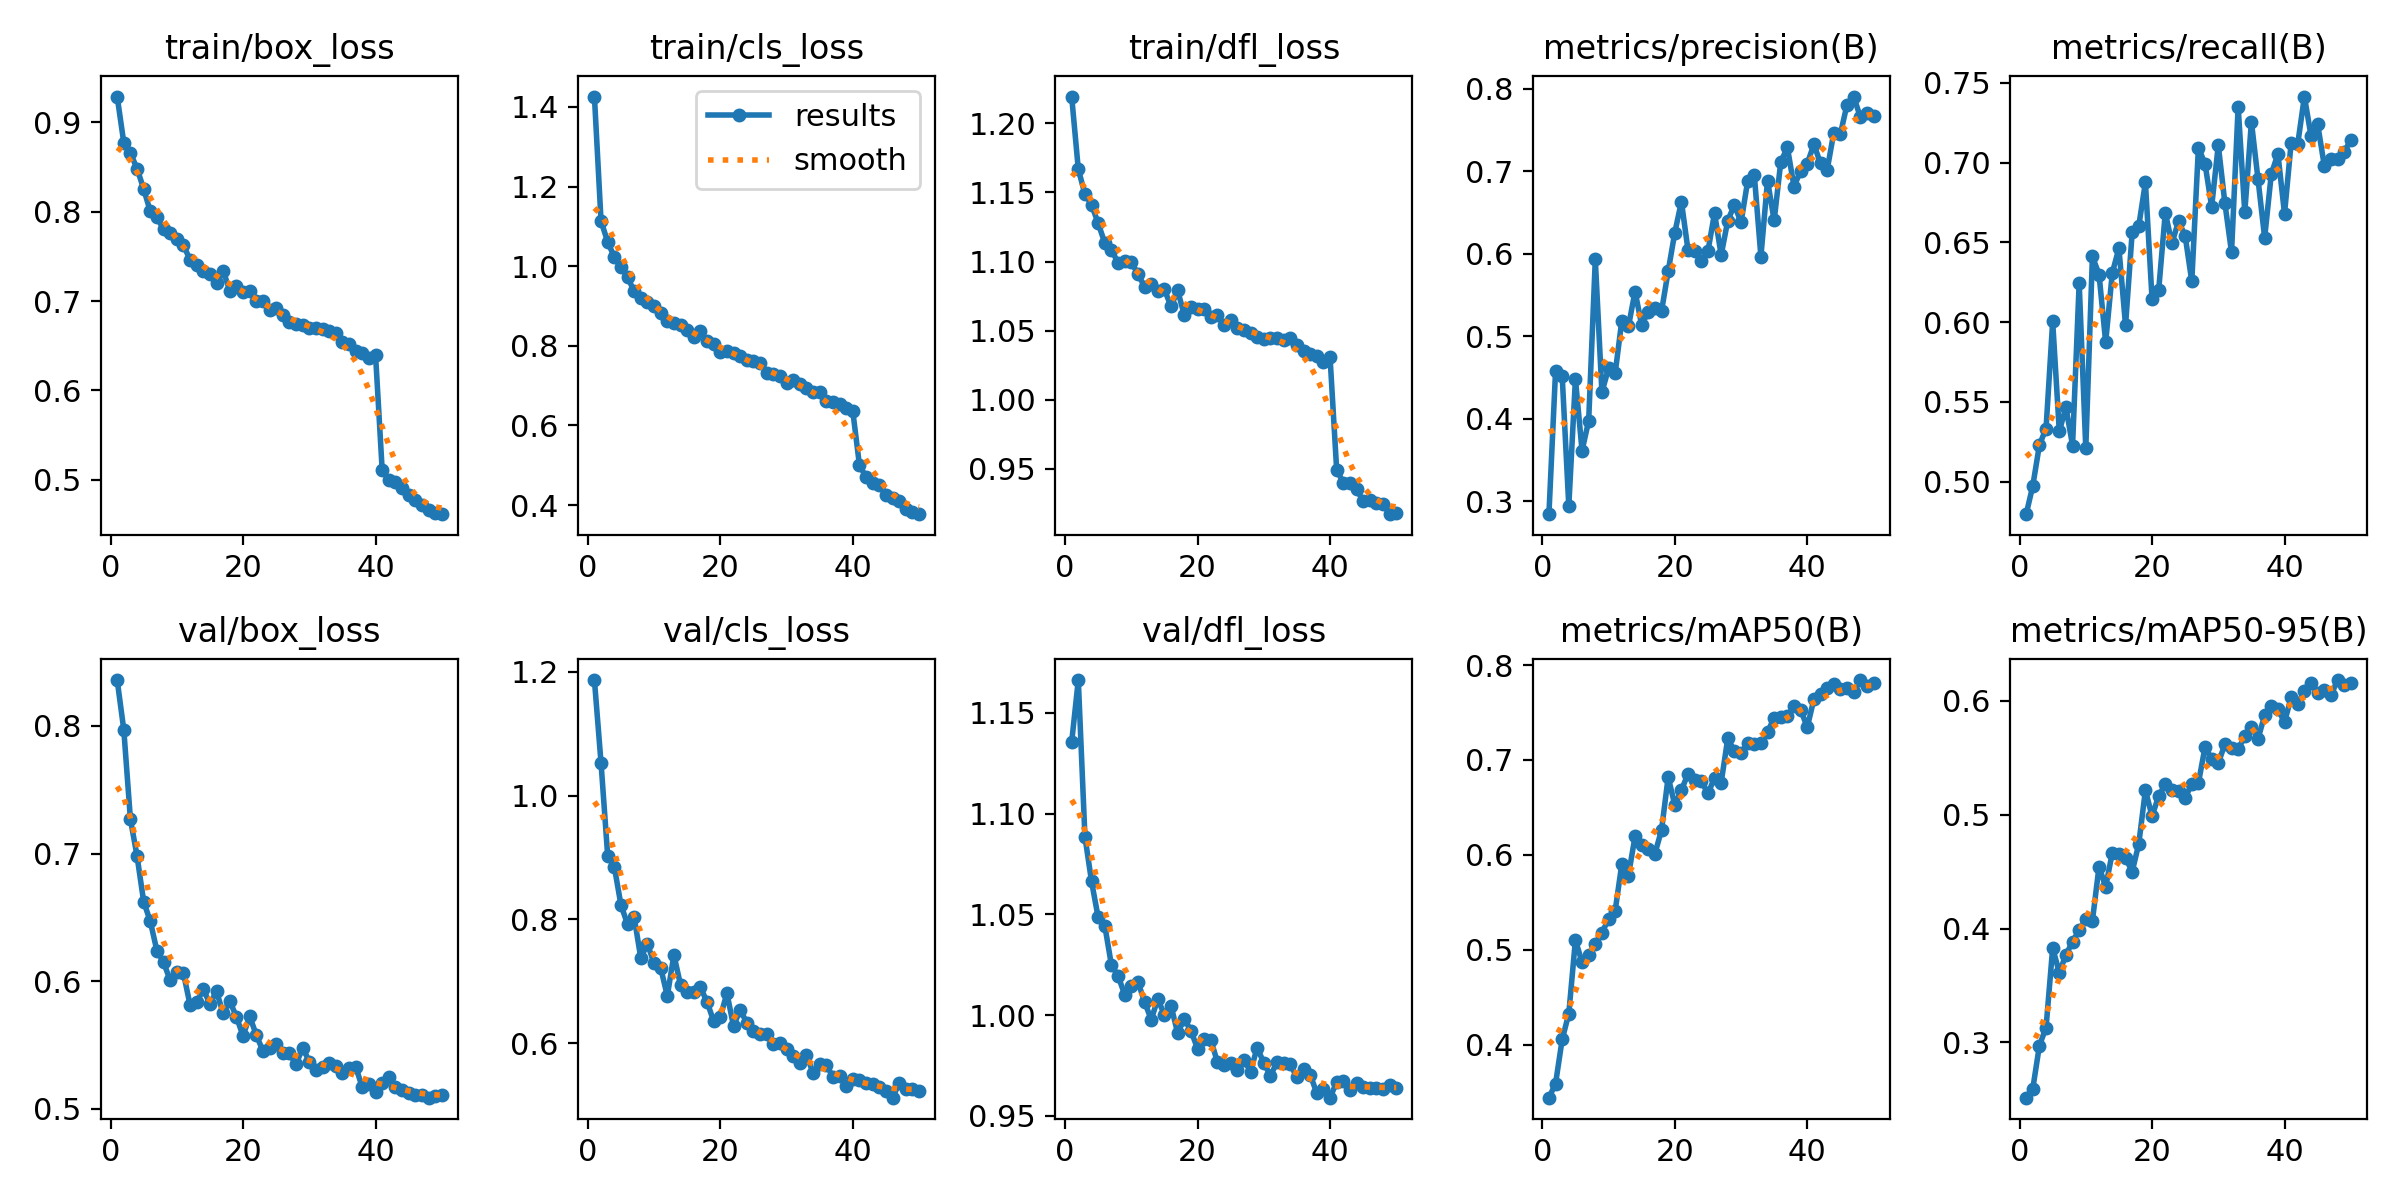

Values plotted in this chart, from the file beside it:
epoch, time, train/box_loss, train/cls_loss, train/dfl_loss, metrics/precision(B), metrics/recall(B), metrics/mAP50(B), metrics/mAP50-95(B), val/box_loss, val/cls_loss, val/dfl_loss, lr/pg0, lr/pg1, lr/pg2
1, 111.8, 0.9287, 1.426, 1.219, 0.2841, 0.4795, 0.3443, 0.2514, 0.8359, 1.187, 1.136, 0.0003024, 0.0003024, 0.0003024
2, 164, 0.8769, 1.113, 1.167, 0.4575, 0.4974, 0.3591, 0.2593, 0.7969, 1.053, 1.166, 0.0005934, 0.0005934, 0.0005934
3, 279.5, 0.8654, 1.061, 1.149, 0.452, 0.5229, 0.4056, 0.2972, 0.7268, 0.9031, 1.089, 0.0008724, 0.0008724, 0.0008724
4, 392.4, 0.8481, 1.023, 1.141, 0.294, 0.5332, 0.4329, 0.313, 0.698, 0.8854, 1.066, 0.000855, 0.000855, 0.000855
5, 507.6, 0.8253, 0.9971, 1.128, 0.448, 0.6004, 0.5103, 0.3829, 0.6623, 0.8237, 1.049, 0.000837, 0.000837, 0.000837
6, 618.8, 0.8002, 0.9728, 1.113, 0.3611, 0.5315, 0.4869, 0.3613, 0.6468, 0.7922, 1.044, 0.000819, 0.000819, 0.000819
7, 714.9, 0.7935, 0.9366, 1.109, 0.3973, 0.5466, 0.495, 0.3769, 0.6238, 0.8036, 1.025, 0.000801, 0.000801, 0.000801
8, 818.8, 0.7804, 0.9209, 1.099, 0.5929, 0.5226, 0.5061, 0.3883, 0.6149, 0.7376, 1.02, 0.000783, 0.000783, 0.000783
9, 922.2, 0.7755, 0.9097, 1.101, 0.4319, 0.6246, 0.5182, 0.3988, 0.6005, 0.7606, 1.01, 0.000765, 0.000765, 0.000765
10, 1022, 0.7693, 0.8996, 1.1, 0.4609, 0.5208, 0.5322, 0.4088, 0.607, 0.7292, 1.014, 0.000747, 0.000747, 0.000747
11, 1125, 0.7626, 0.8821, 1.091, 0.455, 0.6411, 0.5412, 0.407, 0.6064, 0.722, 1.017, 0.000729, 0.000729, 0.000729
12, 1226, 0.746, 0.8627, 1.082, 0.5187, 0.6298, 0.5903, 0.4545, 0.5814, 0.6763, 1.007, 0.000711, 0.000711, 0.000711
13, 1329, 0.7408, 0.8565, 1.083, 0.5117, 0.5874, 0.5783, 0.4367, 0.5833, 0.7426, 0.9979, 0.000693, 0.000693, 0.000693
14, 1434, 0.7333, 0.8516, 1.078, 0.554, 0.6308, 0.6194, 0.4666, 0.5935, 0.694, 1.008, 0.000675, 0.000675, 0.000675
15, 1538, 0.7306, 0.8395, 1.08, 0.5137, 0.6463, 0.61, 0.4659, 0.5823, 0.683, 1, 0.000657, 0.000657, 0.000657
16, 1639, 0.7206, 0.8224, 1.068, 0.5294, 0.5979, 0.6061, 0.4623, 0.5919, 0.6828, 1.005, 0.000639, 0.000639, 0.000639
17, 1745, 0.7338, 0.837, 1.079, 0.5344, 0.6562, 0.6014, 0.4499, 0.5747, 0.6904, 0.9911, 0.000621, 0.000621, 0.000621
18, 1848, 0.7116, 0.8128, 1.061, 0.5303, 0.6603, 0.6262, 0.4745, 0.5843, 0.6667, 0.9982, 0.000603, 0.000603, 0.000603
19, 1949, 0.7168, 0.8045, 1.067, 0.5785, 0.6876, 0.6819, 0.5216, 0.5721, 0.6358, 0.9923, 0.000585, 0.000585, 0.000585
20, 2050, 0.7096, 0.7848, 1.066, 0.6254, 0.6145, 0.6527, 0.4988, 0.5571, 0.6421, 0.9834, 0.000567, 0.000567, 0.000567
21, 2152, 0.7113, 0.7862, 1.066, 0.663, 0.62, 0.6681, 0.5164, 0.5726, 0.681, 0.9882, 0.000549, 0.000549, 0.000549
22, 2253, 0.7004, 0.7819, 1.06, 0.604, 0.6685, 0.6855, 0.5267, 0.5577, 0.6275, 0.9877, 0.000531, 0.000531, 0.000531
23, 2355, 0.6999, 0.7756, 1.061, 0.6031, 0.6493, 0.6786, 0.5218, 0.5454, 0.6543, 0.9768, 0.000513, 0.000513, 0.000513
24, 2430, 0.6895, 0.7634, 1.054, 0.5916, 0.6633, 0.6778, 0.5205, 0.5478, 0.6328, 0.9754, 0.000495, 0.000495, 0.000495
25, 2473, 0.6917, 0.7612, 1.058, 0.6027, 0.654, 0.6648, 0.5146, 0.5511, 0.6204, 0.9765, 0.000477, 0.000477, 0.000477
26, 2516, 0.684, 0.7557, 1.052, 0.6492, 0.6255, 0.6808, 0.5274, 0.5441, 0.6142, 0.973, 0.000459, 0.000459, 0.000459
27, 2559, 0.6763, 0.7313, 1.051, 0.5981, 0.7093, 0.6762, 0.5278, 0.5433, 0.6141, 0.9779, 0.000441, 0.000441, 0.000441
28, 2601, 0.6741, 0.7301, 1.049, 0.6401, 0.6992, 0.7228, 0.5595, 0.5347, 0.5981, 0.9721, 0.000423, 0.000423, 0.000423
29, 2645, 0.6727, 0.7243, 1.045, 0.659, 0.6724, 0.7092, 0.5492, 0.5479, 0.6008, 0.9839, 0.0004051, 0.0004051, 0.0004051
30, 2690, 0.6695, 0.7067, 1.044, 0.638, 0.7109, 0.7074, 0.5453, 0.5369, 0.5911, 0.9764, 0.0003871, 0.0003871, 0.0003871
31, 2734, 0.6704, 0.7151, 1.045, 0.6877, 0.6745, 0.7174, 0.5621, 0.5303, 0.5791, 0.97, 0.0003691, 0.0003691, 0.0003691
32, 2780, 0.669, 0.7053, 1.045, 0.6957, 0.6437, 0.7173, 0.5584, 0.5327, 0.5673, 0.9767, 0.0003511, 0.0003511, 0.0003511
33, 2834, 0.6667, 0.6939, 1.043, 0.5965, 0.735, 0.7174, 0.5576, 0.5357, 0.5816, 0.9762, 0.0003331, 0.0003331, 0.0003331
34, 2939, 0.6639, 0.6829, 1.044, 0.6886, 0.6688, 0.7293, 0.569, 0.5337, 0.552, 0.9756, 0.0003151, 0.0003151, 0.0003151
35, 3046, 0.6541, 0.6831, 1.04, 0.6402, 0.7256, 0.7446, 0.577, 0.528, 0.5657, 0.9693, 0.0002971, 0.0002971, 0.0002971
36, 3151, 0.6515, 0.6619, 1.036, 0.7112, 0.6894, 0.7455, 0.5669, 0.5323, 0.5646, 0.9734, 0.0002791, 0.0002791, 0.0002791
37, 3258, 0.6438, 0.6594, 1.033, 0.7287, 0.6528, 0.7466, 0.5873, 0.533, 0.546, 0.9706, 0.0002611, 0.0002611, 0.0002611
38, 3365, 0.6424, 0.6536, 1.031, 0.6812, 0.6927, 0.7564, 0.5956, 0.5168, 0.5477, 0.9613, 0.0002431, 0.0002431, 0.0002431
39, 3471, 0.6366, 0.6444, 1.028, 0.7007, 0.7054, 0.7529, 0.5925, 0.5194, 0.5313, 0.9634, 0.0002251, 0.0002251, 0.0002251
40, 3578, 0.6401, 0.6361, 1.031, 0.7093, 0.6679, 0.7344, 0.5816, 0.5129, 0.5423, 0.9591, 0.0002071, 0.0002071, 0.0002071
41, 3658, 0.5115, 0.5011, 0.9495, 0.7325, 0.7123, 0.764, 0.6031, 0.5203, 0.5413, 0.9668, 0.0001891, 0.0001891, 0.0001891
42, 3705, 0.4996, 0.4697, 0.94, 0.7094, 0.7119, 0.7692, 0.5973, 0.5246, 0.5355, 0.9675, 0.0001711, 0.0001711, 0.0001711
43, 3797, 0.4972, 0.4557, 0.9397, 0.7013, 0.7414, 0.7755, 0.6089, 0.5169, 0.5337, 0.9629, 0.0001531, 0.0001531, 0.0001531
44, 3863, 0.4911, 0.4498, 0.9352, 0.7467, 0.7167, 0.78, 0.616, 0.515, 0.5297, 0.9664, 0.0001351, 0.0001351, 0.0001351
45, 3921, 0.4825, 0.4261, 0.9269, 0.7452, 0.7241, 0.7743, 0.6066, 0.5127, 0.523, 0.9643, 0.0001171, 0.0001171, 0.0001171
46, 3975, 0.4773, 0.4189, 0.9273, 0.7806, 0.6981, 0.7762, 0.6097, 0.5105, 0.512, 0.9639, 9.9081e-05, 9.9081e-05, 9.9081e-05
47, 4030, 0.472, 0.409, 0.9254, 0.7904, 0.7022, 0.7711, 0.6048, 0.5108, 0.535, 0.9637, 8.10828e-05, 8.10828e-05, 8.10828e-05
48, 4089, 0.4668, 0.3901, 0.9249, 0.7659, 0.7019, 0.7842, 0.6184, 0.5087, 0.5253, 0.9633, 6.30846e-05, 6.30846e-05, 6.30846e-05
49, 4160, 0.4629, 0.3831, 0.9173, 0.771, 0.7069, 0.7775, 0.6143, 0.5104, 0.526, 0.9652, 4.50864e-05, 4.50864e-05, 4.50864e-05
50, 4236, 0.4617, 0.3771, 0.9183, 0.7663, 0.7138, 0.7812, 0.6161, 0.5111, 0.5235, 0.9637, 2.70882e-05, 2.70882e-05, 2.70882e-05
